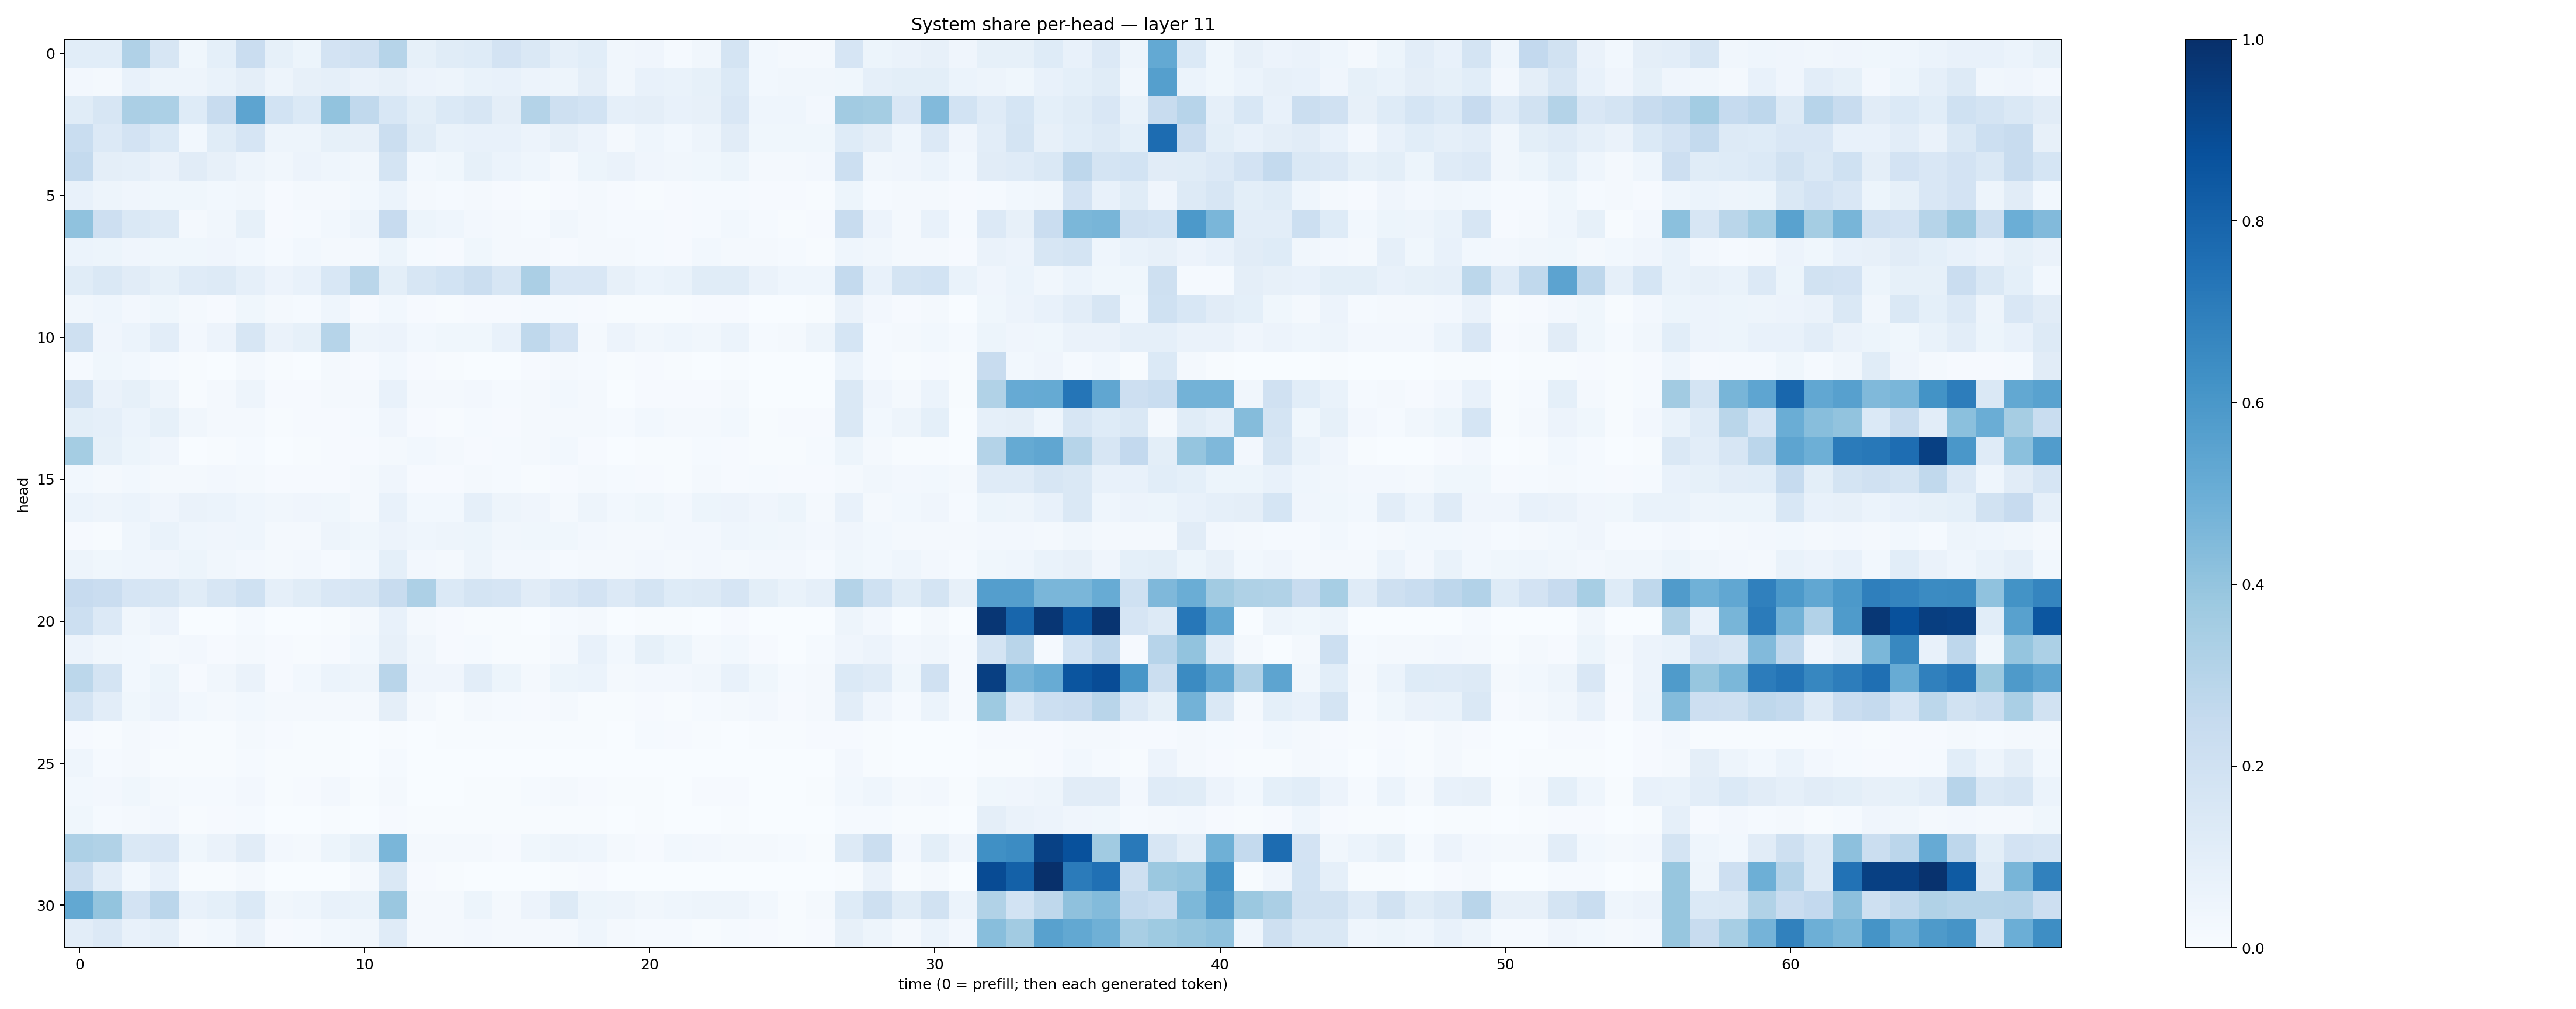

The data file committed next to this chart (first rows):
0.10794619, 0.10847052, 0.3167539, 0.15686098, 0.036813196, 0.09344562, 0.2278837, 0.08275923, 0.051337194, 0.18109646, 0.19857055, 0.2981735, 0.08341828, 0.11419751, 0.123020604, 0.18206248, 0.14385575, 0.0864103, 0.10888225, 0.03286079, 0.040041137, 0.014262524, 0.033339813, 0.17259079
0.0269, 0.02015, 0.07098, 0.0507, 0.04827, 0.06742, 0.09752, 0.05043, 0.07962, 0.08923, 0.06346, 0.08178, 0.05651, 0.04889, 0.06934, 0.0733, 0.05723, 0.0497, 0.09482, 0.03286, 0.07349, 0.06658, 0.08502, 0.14
0.1139, 0.1591, 0.3343, 0.3297, 0.1228, 0.236, 0.5403, 0.1849, 0.1399, 0.4034, 0.2639, 0.1539, 0.1003, 0.1375, 0.1608, 0.09389, 0.3084, 0.209, 0.1866, 0.08673, 0.09653, 0.0767, 0.07826, 0.1504
0.2327, 0.1363, 0.1798, 0.1393, 0.0303, 0.1137, 0.166, 0.05061, 0.04997, 0.08474, 0.08179, 0.2206, 0.1161, 0.06691, 0.07804, 0.07159, 0.05833, 0.08183, 0.05638, 0.01725, 0.04488, 0.02821, 0.05013, 0.1111
0.2569, 0.09444, 0.08864, 0.06494, 0.1096, 0.07918, 0.04731, 0.03198, 0.05859, 0.04687, 0.03237, 0.1797, 0.02883, 0.0361, 0.08448, 0.05974, 0.04646, 0.01944, 0.05373, 0.06442, 0.03919, 0.03406, 0.03612, 0.05395
0.07725, 0.04942, 0.0415, 0.03648, 0.03697, 0.03001, 0.03385, 0.008886, 0.02079, 0.02026, 0.03023, 0.05964, 0.01619, 0.01455, 0.01994, 0.01109, 0.00708, 0.0086, 0.01898, 0.01038, 0.007625, 0.008563, 0.01336, 0.01182
0.4082, 0.2111, 0.1415, 0.1266, 0.01884, 0.03371, 0.08358, 0.009844, 0.01277, 0.03102, 0.04745, 0.2433, 0.0524, 0.04426, 0.02533, 0.02329, 0.01245, 0.03325, 0.02217, 0.01201, 0.01393, 0.01126, 0.01292, 0.03084
0.06249, 0.05307, 0.04088, 0.03545, 0.03704, 0.04213, 0.02916, 0.01532, 0.02763, 0.01835, 0.02232, 0.05391, 0.01396, 0.009025, 0.0368, 0.02051, 0.01833, 0.01024, 0.01869, 0.0177, 0.01189, 0.008265, 0.02944, 0.02043
0.1164, 0.1427, 0.1113, 0.08421, 0.1178, 0.127, 0.08984, 0.05805, 0.078, 0.1551, 0.2876, 0.09982, 0.1619, 0.1868, 0.2249, 0.1573, 0.3338, 0.1514, 0.1497, 0.07986, 0.0601, 0.06653, 0.1137, 0.1163
0.03132, 0.0449, 0.02584, 0.03679, 0.0165, 0.00873, 0.039, 0.01575, 0.01428, 0.0466, 0.009392, 0.02912, 0.008843, 0.007781, 0.008603, 0.01065, 0.01206, 0.01444, 0.007974, 0.004428, 0.006588, 0.005469, 0.007828, 0.01089
0.204, 0.04132, 0.05904, 0.1049, 0.0261, 0.05726, 0.1602, 0.06565, 0.08577, 0.2972, 0.04726, 0.05515, 0.03096, 0.03855, 0.03592, 0.07228, 0.2716, 0.1824, 0.01716, 0.05618, 0.03198, 0.04624, 0.0317, 0.06224
0.01463, 0.03616, 0.02974, 0.01496, 0.007443, 0.00305, 0.01783, 0.004006, 0.001779, 0.0179, 0.01112, 0.02812, 0.009665, 0.005003, 0.003438, 0.002682, 0.01016, 0.01919, 0.01446, 0.004796, 0.01039, 0.007058, 0.002763, 0.006781
0.21, 0.06404, 0.08217, 0.0489, 0.004944, 0.01917, 0.0504, 0.008346, 0.01133, 0.02204, 0.01869, 0.07062, 0.02216, 0.01838, 0.02456, 0.01258, 0.01783, 0.02913, 0.02248, 0.003817, 0.009567, 0.008187, 0.009157, 0.01586
0.1001, 0.08951, 0.06249, 0.08259, 0.03131, 0.02186, 0.02034, 0.004942, 0.008803, 0.009164, 0.01315, 0.04181, 0.008408, 0.007461, 0.01542, 0.01011, 0.01698, 0.01944, 0.01834, 0.01225, 0.02748, 0.01954, 0.01729, 0.02766
0.3523, 0.08442, 0.05137, 0.03923, 0.003123, 0.00455, 0.01467, 0.003226, 0.004384, 0.01002, 0.01065, 0.01761, 0.02779, 0.01874, 0.009925, 0.01367, 0.02278, 0.03035, 0.008593, 0.002776, 0.0077, 0.005814, 0.01198, 0.01131
0.02857, 0.02139, 0.02931, 0.02246, 0.01663, 0.02574, 0.02223, 0.009854, 0.00969, 0.009742, 0.022, 0.0422, 0.01057, 0.009822, 0.02024, 0.01309, 0.007013, 0.01113, 0.02142, 0.01333, 0.009875, 0.007438, 0.01981, 0.009766
0.06005, 0.04778, 0.06063, 0.042, 0.06583, 0.0622, 0.04441, 0.03307, 0.04174, 0.03579, 0.02242, 0.0743, 0.02956, 0.02955, 0.08612, 0.04796, 0.04002, 0.02206, 0.0485, 0.02835, 0.03526, 0.02486, 0.05269, 0.05649
0.009875, 0.004722, 0.04302, 0.06815, 0.04528, 0.04124, 0.04613, 0.01722, 0.01923, 0.05034, 0.03613, 0.0571, 0.04618, 0.04801, 0.05107, 0.033, 0.03564, 0.038, 0.02499, 0.02103, 0.02282, 0.02633, 0.02413, 0.04327
0.04804, 0.03672, 0.04634, 0.04296, 0.05153, 0.03374, 0.02585, 0.02326, 0.02412, 0.01423, 0.03037, 0.09171, 0.02659, 0.01668, 0.04786, 0.02493, 0.02623, 0.01475, 0.0183, 0.02139, 0.02361, 0.01979, 0.02593, 0.01724
0.2427, 0.2293, 0.1662, 0.1586, 0.115, 0.1595, 0.2017, 0.08623, 0.1138, 0.1497, 0.158, 0.2347, 0.3263, 0.1405, 0.1764, 0.1659, 0.1126, 0.1494, 0.1824, 0.1329, 0.1786, 0.122, 0.1268, 0.1657
0.2161, 0.1355, 0.03305, 0.05806, 0.001336, 0.002479, 0.01507, 0.001473, 0.001514, 0.006459, 0.02241, 0.07126, 0.017, 0.01144, 0.00667, 0.004343, 0.002133, 0.01191, 0.01903, 0.001317, 0.004658, 0.006639, 0.003409, 0.00853
0.05526, 0.032, 0.03076, 0.0195, 0.02346, 0.008219, 0.01815, 0.01033, 0.005918, 0.01041, 0.02792, 0.07819, 0.03284, 0.01049, 0.01437, 0.006241, 0.005096, 0.01815, 0.07142, 0.0278, 0.08354, 0.0545, 0.02045, 0.02893
0.2785, 0.1734, 0.02802, 0.05242, 0.009205, 0.03407, 0.06516, 0.008985, 0.02759, 0.05952, 0.05074, 0.29, 0.04108, 0.04193, 0.1047, 0.05426, 0.01779, 0.05404, 0.06145, 0.01876, 0.02352, 0.02438, 0.03277, 0.07395
0.1795, 0.1031, 0.03902, 0.05681, 0.02977, 0.02004, 0.02968, 0.01934, 0.02117, 0.02144, 0.02196, 0.09656, 0.01636, 0.005046, 0.01692, 0.01321, 0.01006, 0.01586, 0.007526, 0.006595, 0.009055, 0.005669, 0.01207, 0.02186
0.008253, 0.00584, 0.01625, 0.009263, 0.007388, 0.004406, 0.01654, 0.008469, 0.007079, 0.004644, 0.00342, 0.005698, 0.00346, 0.005801, 0.006736, 0.007025, 0.004753, 0.006149, 0.005233, 0.003293, 0.0119, 0.008153, 0.006338, 0.002941
0.04418, 0.01356, 0.01926, 0.006418, 0.005991, 0.00745, 0.01174, 0.004709, 0.005972, 0.006305, 0.0009988, 0.0135, 0.001276, 0.001106, 0.00296, 0.003444, 0.002313, 0.002837, 0.001603, 0.0005565, 0.001002, 0.0006992, 0.001193, 0.0009837
0.02882, 0.02603, 0.03719, 0.02339, 0.01481, 0.01391, 0.02492, 0.007343, 0.01107, 0.02542, 0.004785, 0.02055, 0.002263, 0.002359, 0.00429, 0.005032, 0.01204, 0.01604, 0.008563, 0.005255, 0.004858, 0.002168, 0.007895, 0.008178
0.03786, 0.01424, 0.02296, 0.02424, 0.00524, 0.007818, 0.01369, 0.003905, 0.002695, 0.004096, 0.003592, 0.008401, 0.005852, 0.006739, 0.006347, 0.004623, 0.005986, 0.006083, 0.006072, 0.001666, 0.004353, 0.003316, 0.003737, 0.004066
0.3254, 0.313, 0.1431, 0.151, 0.03693, 0.06539, 0.1108, 0.02574, 0.01995, 0.05457, 0.08238, 0.4635, 0.01588, 0.02117, 0.02056, 0.01109, 0.03842, 0.04776, 0.04298, 0.01611, 0.009815, 0.02827, 0.02398, 0.01746
0.2246, 0.1054, 0.02948, 0.07324, 0.004295, 0.005323, 0.01719, 0.002925, 0.002767, 0.003372, 0.02074, 0.1412, 0.008731, 0.005671, 0.002585, 0.0008226, 0.001186, 0.006171, 0.008006, 0.0005423, 0.002318, 0.003247, 0.001151, 0.002296
0.5273, 0.4, 0.1833, 0.2831, 0.07755, 0.09, 0.138, 0.03202, 0.0438, 0.07491, 0.06896, 0.3858, 0.02294, 0.02342, 0.05447, 0.01846, 0.05593, 0.1296, 0.0546, 0.04927, 0.03474, 0.04512, 0.04712, 0.04722
0.1051, 0.1345, 0.07197, 0.088, 0.02336, 0.02927, 0.06292, 0.008998, 0.01278, 0.02737, 0.03421, 0.1202, 0.02343, 0.02085, 0.02524, 0.0167, 0.02024, 0.01657, 0.04484, 0.01788, 0.01306, 0.01386, 0.007476, 0.0126
